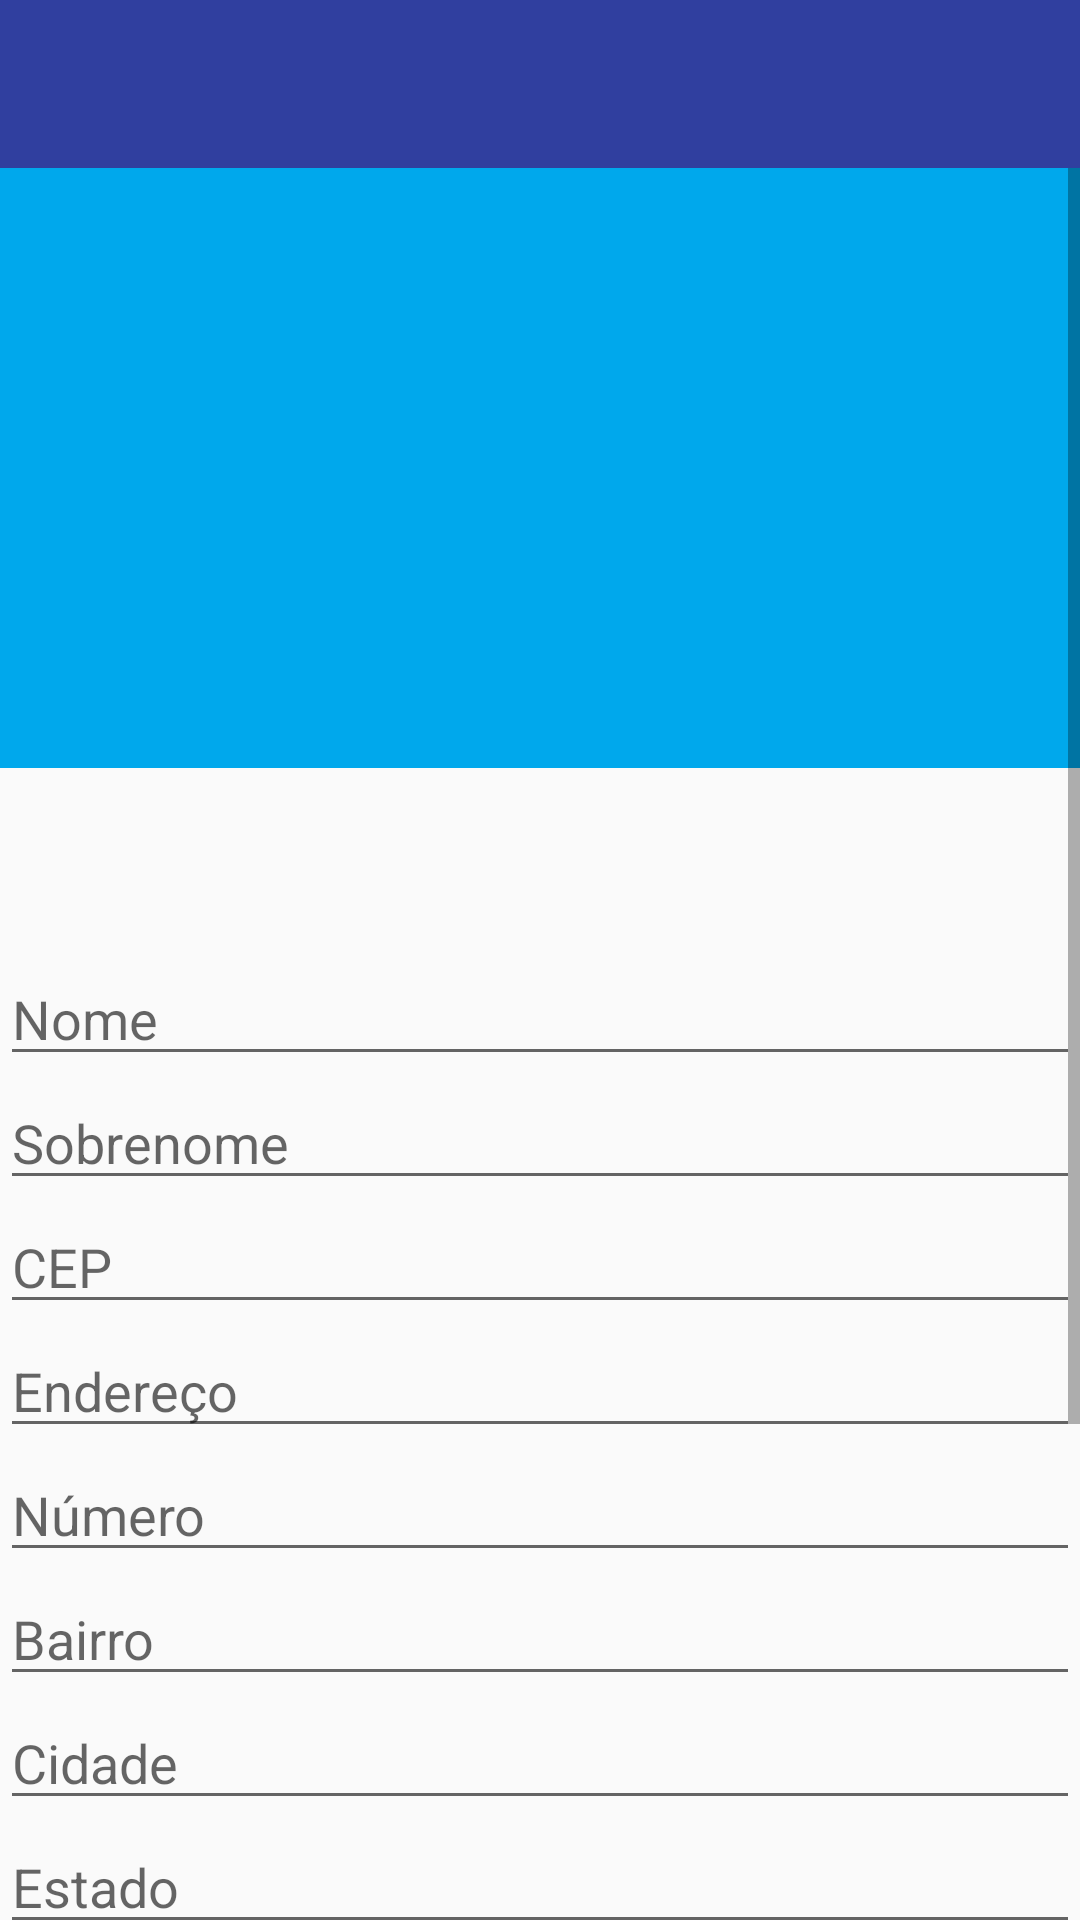

Android layout source for this screen:
<!-- AndroidManifest.xml: activity theme AppTheme.NoActionBar -->
<!-- res/layout/activity_formulario.xml -->
<?xml version="1.0" encoding="utf-8"?>
<LinearLayout xmlns:app="http://schemas.android.com/apk/res-auto"
    xmlns:tools="http://schemas.android.com/tools"
    xmlns:android="http://schemas.android.com/apk/res/android"
    android:layout_height="wrap_content"
    android:layout_width="match_parent"
    android:orientation="vertical"
    tools:context="br.com.codespace.agenda.FormularioActivity">

    <android.support.design.widget.AppBarLayout
        android:layout_height="wrap_content"
        android:layout_width="match_parent"
        android:theme="@style/AppTheme.AppBarOverlay">

        <android.support.v7.widget.Toolbar
            android:background="?attr/colorPrimary"
            android:id="@+id/toolbar"
            android:layout_height="?attr/actionBarSize"
            android:layout_width="match_parent"
            app:popupTheme="@style/AppTheme.PopupOverlay" />
    </android.support.design.widget.AppBarLayout>
    <include layout="@layout/content_formulario" />
</LinearLayout>
<!-- res/layout/content_formulario.xml (included above) -->
<?xml version="1.0" encoding="utf-8"?>
<ScrollView xmlns:android="http://schemas.android.com/apk/res/android"
    android:layout_width="match_parent"
    android:layout_height="match_parent">
<LinearLayout
    xmlns:app="http://schemas.android.com/apk/res-auto"
    xmlns:tools="http://schemas.android.com/tools"
    android:layout_width="match_parent"
    android:layout_height="wrap_content"
    android:orientation="vertical"
    app:layout_behavior="@string/appbar_scrolling_view_behavior"
    tools:context="br.com.codespace.agenda.FormularioActivity"
    tools:showIn="@layout/activity_formulario">

    <RelativeLayout android:layout_width="match_parent" android:layout_height="220dp">
    <ImageView
            android:id="@+id/imgProfile"
            android:src="@drawable/person"
            android:background="@color/colorBlue"
            android:layout_width="match_parent"
            android:layout_height="200dp"/>

        <Button
            android:id="@+id/btnPhoto"
            android:background="@drawable/fundo_camera"
            android:layout_width="48dp"
            android:layout_height="48dp"
            android:layout_marginRight="16dp"
            android:layout_alignParentBottom="true"
            android:layout_alignParentEnd="true"/>

    </RelativeLayout>

    <EditText
        android:id="@+id/txtId"
        android:visibility="invisible"
        android:layout_width="match_parent"
        android:layout_height="wrap_content"
        android:hint="@string/first_name"/>

    <EditText
        android:id="@+id/txtFirstName"
        android:layout_width="match_parent"
        android:layout_height="wrap_content"
        android:inputType="textPersonName"
        android:hint="@string/first_name"/>

    <EditText
        android:id="@+id/txtLastName"
        android:layout_width="match_parent"
        android:layout_height="wrap_content"
        android:inputType="textPersonName"
        android:hint="@string/last_name"/>

    <EditText
        android:id="@+id/txtZipcode"
        android:layout_width="match_parent"
        android:layout_height="wrap_content"
        android:inputType="number"
        android:digits="0123456789-"
        android:hint="@string/zipcode"/>

    <EditText
        android:id="@+id/txtStreet"
        android:layout_width="match_parent"
        android:layout_height="wrap_content"
        android:inputType="textPostalAddress"
        android:hint="@string/address"/>

    <EditText
        android:id="@+id/txtAddressNumber"
        android:layout_width="match_parent"
        android:layout_height="wrap_content"
        android:inputType="number"
        android:hint="@string/address_number"/>

    <EditText
        android:id="@+id/txtNeighborhood"
        android:layout_width="match_parent"
        android:layout_height="wrap_content"
        android:inputType="text"
        android:hint="@string/neighborhood"/>

    <EditText
        android:id="@+id/txtCity"
        android:layout_width="match_parent"
        android:layout_height="wrap_content"
        android:inputType="text"
        android:hint="@string/city"/>

    <EditText
        android:id="@+id/txtState"
        android:layout_width="match_parent"
        android:layout_height="wrap_content"
        android:inputType="text"
        android:hint="@string/state"/>

    <EditText
        android:id="@+id/txtPhoneNumber"
        android:layout_width="match_parent"
        android:layout_height="wrap_content"
        android:inputType="phone"
        android:hint="@string/phone"/>

    <EditText
        android:id="@+id/txtEmail"
        android:layout_width="match_parent"
        android:layout_height="wrap_content"
        android:inputType="textEmailAddress"
        android:hint="@string/email"/>

    <EditText
        android:id="@+id/txtWebsite"
        android:layout_width="match_parent"
        android:layout_height="wrap_content"
        android:inputType="textUri"
        android:hint="@string/website"/>

    <EditText
        android:id="@+id/birth_date"
        android:inputType="date"
        android:layout_width="match_parent"
        android:layout_height="wrap_content"
        android:hint="@string/birth_date"/>

    <RatingBar
        android:id="@+id/rtbRanking"
        android:layout_width="wrap_content"
        android:layout_height="wrap_content"
        android:numStars="5"
        android:layout_gravity="center"
        android:max="10"/>

</LinearLayout>
</ScrollView>
<!-- resources referenced by this layout -->
<resources>
  <color name="colorBlue">#00A8EC</color>
  <!-- drawable fundo_camera (drawable) -->
  <?xml version="1.0" encoding="utf-8"?>
  <layer-list xmlns:android="http://schemas.android.com/apk/res/android">
  <item>
      <shape
          android:shape="oval">
          <solid android:color="@color/colorDark"/>
          <padding
                  android:top="10dp"
                  android:bottom="10dp"
                  android:left="10dp"
                  android:right="10dp"/>
          </shape>
  </item>
      <item android:drawable="@drawable/ic_camera"/>
  </layer-list>
  <string name="address">Endereço</string>
  <string name="address_number">Número</string>
  <string name="birth_date">Data de nascimento</string>
  <string name="city">Cidade</string>
  <string name="email">E-mail</string>
  <string name="first_name">Nome</string>
  <string name="last_name">Sobrenome</string>
  <string name="neighborhood">Bairro</string>
  <string name="phone">Telefone</string>
  <string name="state">Estado</string>
  <string name="website">Site</string>
  <string name="zipcode">CEP</string>
  <style name="AppTheme.AppBarOverlay" parent="ThemeOverlay.AppCompat.Dark.ActionBar" />
  <style name="AppTheme.PopupOverlay" parent="ThemeOverlay.AppCompat.Light" />
  <style name="AppTheme.NoActionBar">
          <item name="windowActionBar">false</item>
          <item name="windowNoTitle">true</item>
      </style>
  <color name="colorDark">#2C3E50</color>
</resources>
